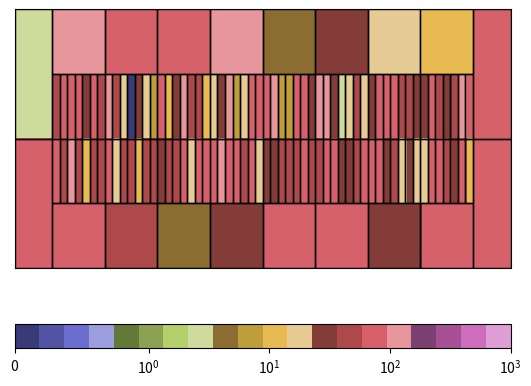

Write the Python code that produced this figure.
# purpose: to draw detector's hitmap

import random

import numpy as np

import matplotlib
import matplotlib.pyplot as plt

# log scale colorbar with imshow
import matplotlib.colors as mcolors

fig = plt.figure()
ax = fig.add_subplot(1, 1, 1)

# make test data
data = np.array([[random.randint(0, 100) for row in range(66)]
                for column in range(4)])
for row in [0, 61]:
    for column in [0, 2]:
        data_tmp = random.randint(0, 100)
        data[column][row:row+5] = data_tmp
        data[column+1][row:row+5] = data_tmp
for row in range(5, 61, 7):
    for column in [0, 3]:
        data[column][row:row+7] = random.randint(0, 100)
print('data:', data)

# make log scale colorbar
norm = mcolors.SymLogNorm(linthresh=1, vmin=0, vmax=data.max()*10)
# plot imshow and colorbar
image_imshow = ax.imshow(data, cmap="tab20b", aspect='auto', norm=norm)
fig.colorbar(image_imshow, orientation='horizontal')

# hide ticks and it's label
ax.set_xticks([])
ax.set_yticks([])
ax.xaxis.set_ticklabels([])
ax.yaxis.set_ticklabels([])

# overlay rectangular area on plot
for x in range(5, 61):
    for y in range(2):
        center_area = plt.Rectangle(
            # (x,y) of upper left corner, width, hight
            (-0.5 + x, 0.5 + y), 1, 1,
            edgecolor="Black", fill=False)
        ax.add_patch(center_area)

for x in [0 - 0.5, 61 - 0.5]:
    for y in [-0.5, 1.5]:
        leftright_area = plt.Rectangle(
            (x, y), 5, 2,
            edgecolor="Black", fill=False)
        ax.add_patch(leftright_area)

for x in range(5, 60, 7):
    for y in [-0.5, 2.5]:
        topbottom_area = plt.Rectangle(
            (-0.5 + x, y), 7, 1,
            edgecolor="Black", fill=False)
        ax.add_patch(topbottom_area)

plt.show()
